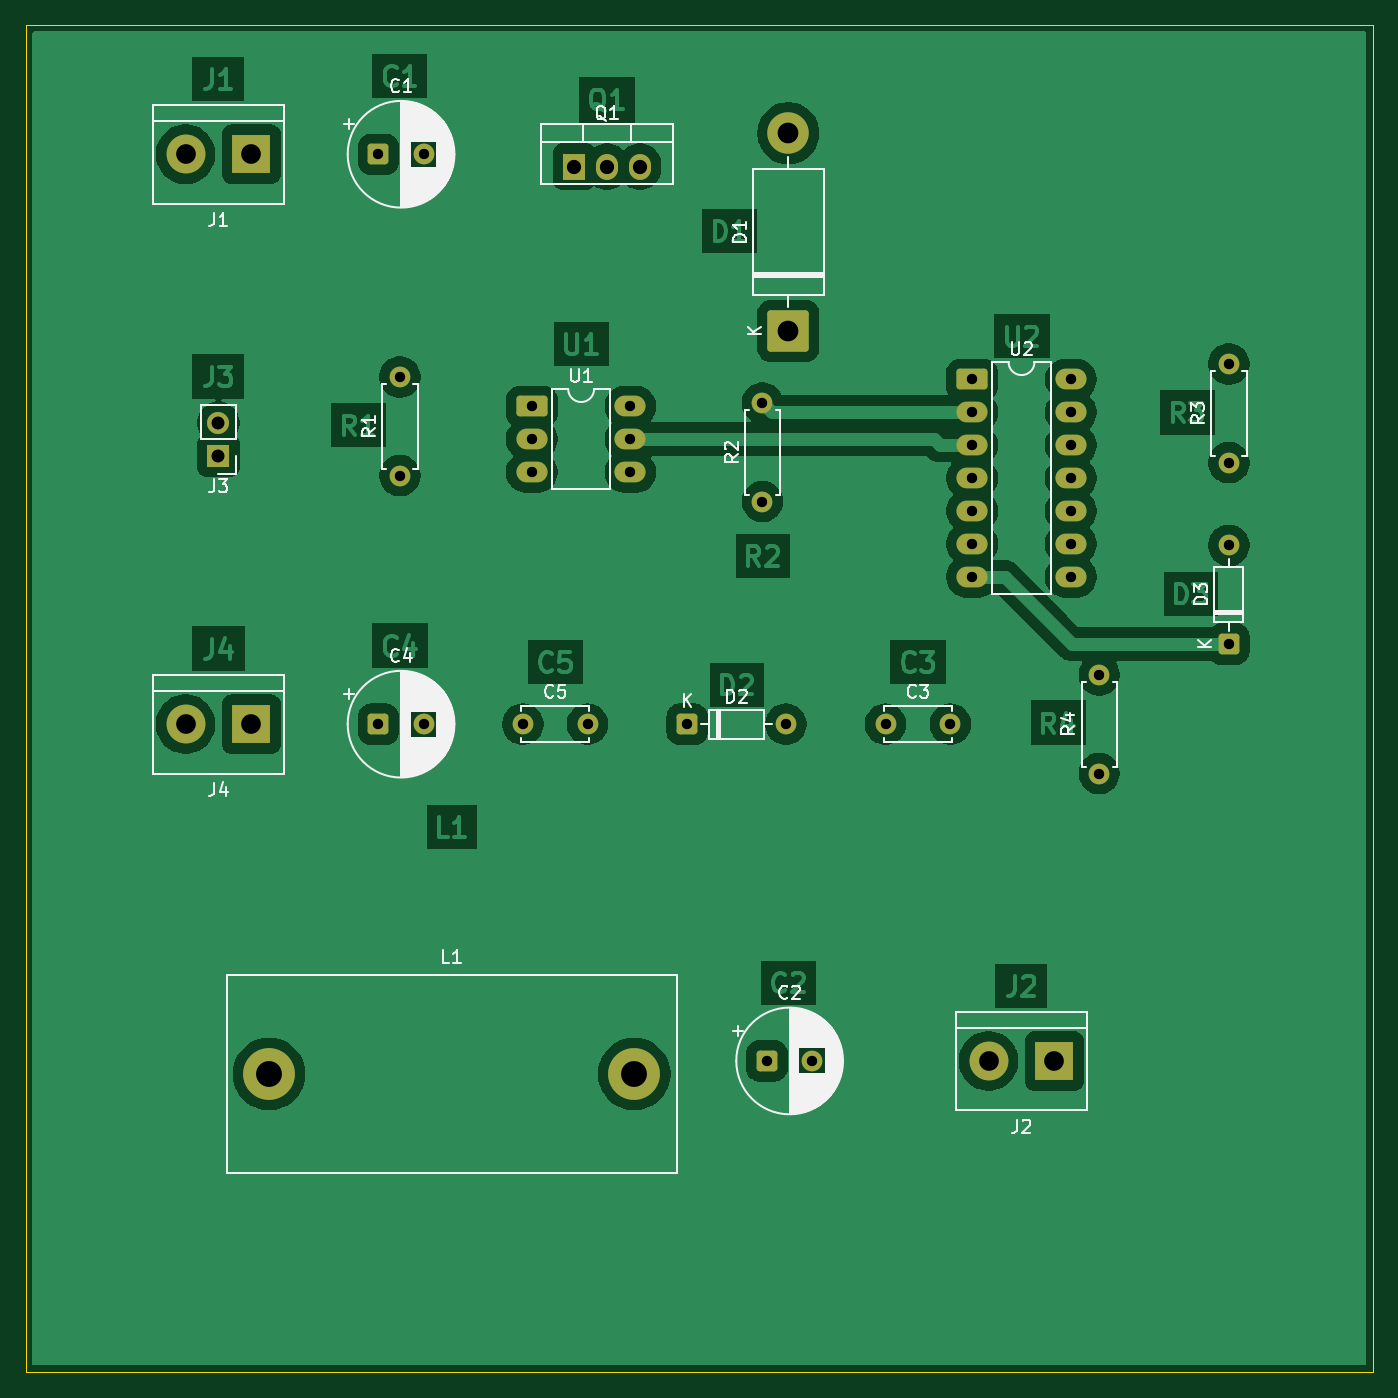
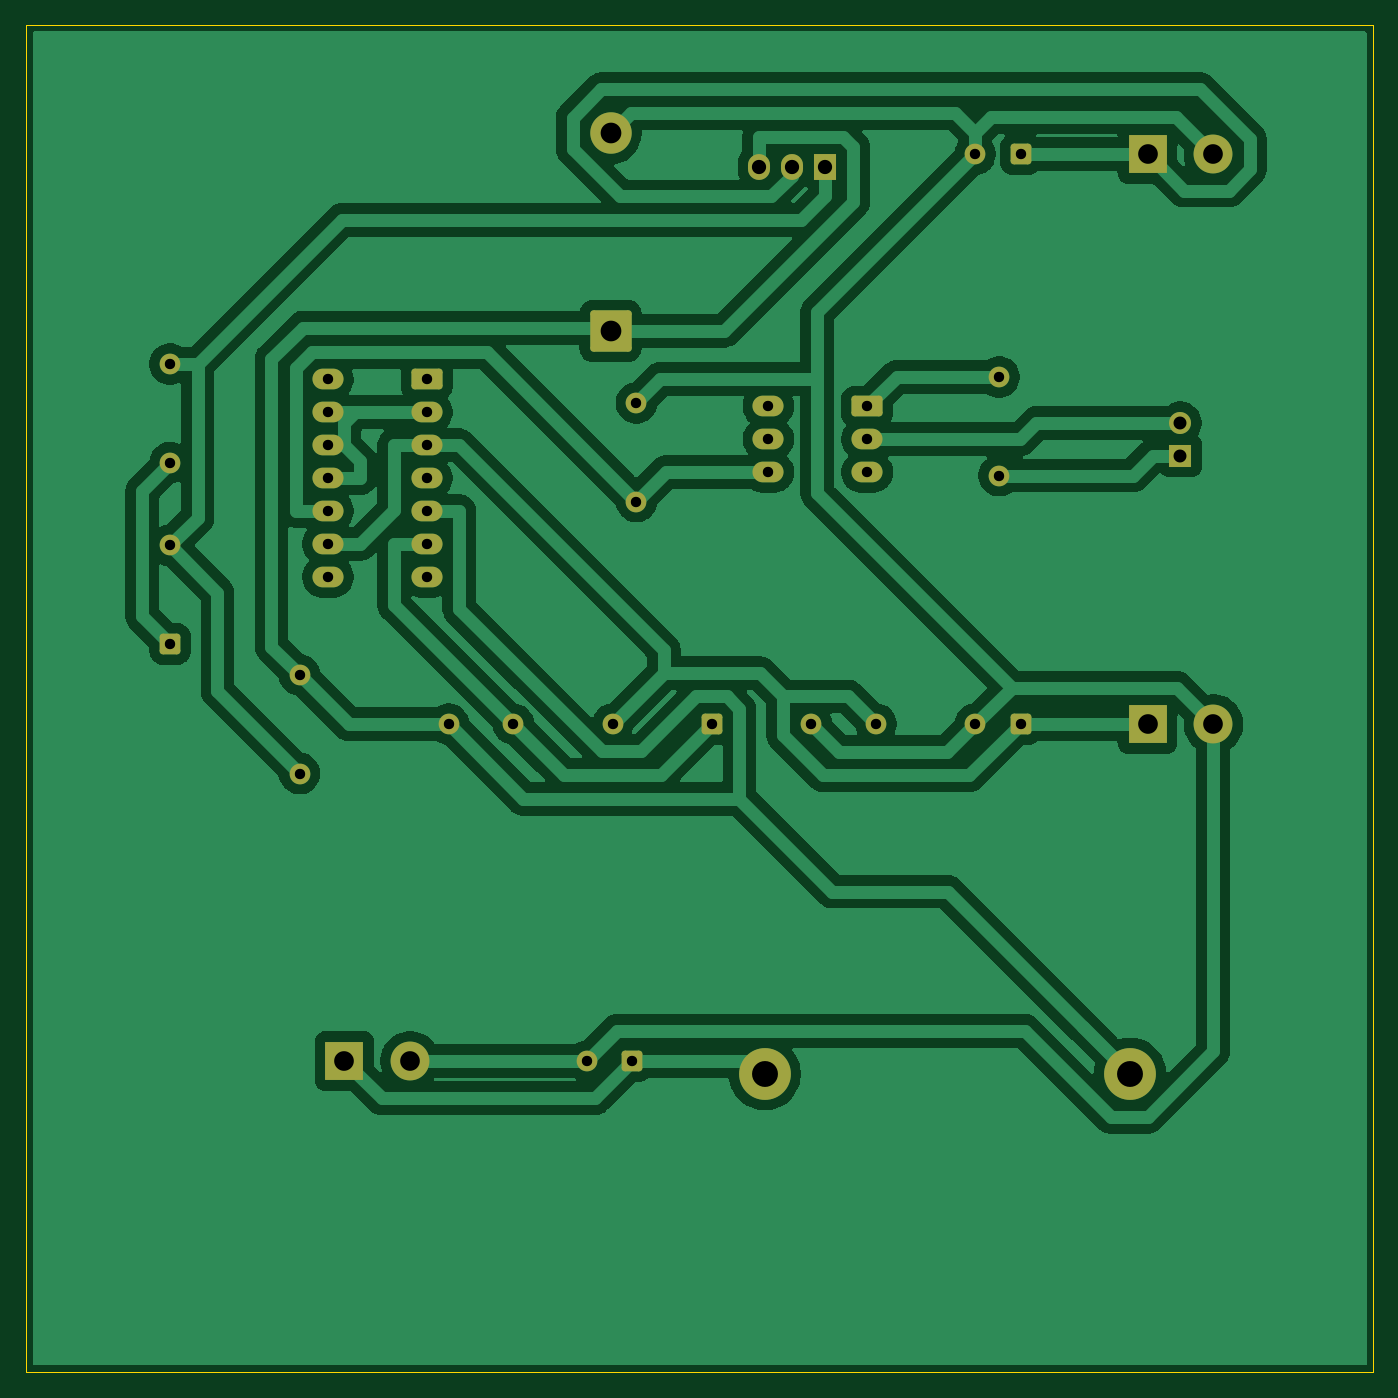
Circuit board: 7 layer files. Board 104.0 x 104.0 mm.
- bottom_copper: mppt_buck-B_Cu.gbl (78071 bytes)
- bottom_mask: mppt_buck-B_Mask.gbs (3530 bytes)
- outline: mppt_buck-Edge_Cuts.gm1 (606 bytes)
- top_copper: mppt_buck-F_Cu.gtl (102508 bytes)
- top_mask: mppt_buck-F_Mask.gts (3530 bytes)
- top_silk: mppt_buck-F_Silkscreen.gto (47566 bytes)
- drill: mppt_buck.drl (1554 bytes)

=== bottom_copper: mppt_buck-B_Cu.gbl (78071 bytes, source omitted) ===
=== bottom_mask: mppt_buck-B_Mask.gbs ===
%TF.GenerationSoftware,KiCad,Pcbnew,9.0.4*%
%TF.CreationDate,2026-06-18T15:54:00+02:00*%
%TF.ProjectId,mppt_buck,6d707074-5f62-4756-936b-2e6b69636164,rev?*%
%TF.SameCoordinates,Original*%
%TF.FileFunction,Soldermask,Bot*%
%TF.FilePolarity,Negative*%
%FSLAX46Y46*%
G04 Gerber Fmt 4.6, Leading zero omitted, Abs format (unit mm)*
G04 Created by KiCad (PCBNEW 9.0.4) date 2026-06-18 15:54:00*
%MOMM*%
%LPD*%
G01*
G04 APERTURE LIST*
G04 Aperture macros list*
%AMRoundRect*
0 Rectangle with rounded corners*
0 $1 Rounding radius*
0 $2 $3 $4 $5 $6 $7 $8 $9 X,Y pos of 4 corners*
0 Add a 4 corners polygon primitive as box body*
4,1,4,$2,$3,$4,$5,$6,$7,$8,$9,$2,$3,0*
0 Add four circle primitives for the rounded corners*
1,1,$1+$1,$2,$3*
1,1,$1+$1,$4,$5*
1,1,$1+$1,$6,$7*
1,1,$1+$1,$8,$9*
0 Add four rect primitives between the rounded corners*
20,1,$1+$1,$2,$3,$4,$5,0*
20,1,$1+$1,$4,$5,$6,$7,0*
20,1,$1+$1,$6,$7,$8,$9,0*
20,1,$1+$1,$8,$9,$2,$3,0*%
G04 Aperture macros list end*
%ADD10RoundRect,0.250000X0.550000X-0.550000X0.550000X0.550000X-0.550000X0.550000X-0.550000X-0.550000X0*%
%ADD11C,1.600000*%
%ADD12RoundRect,0.250000X-0.550000X-0.550000X0.550000X-0.550000X0.550000X0.550000X-0.550000X0.550000X0*%
%ADD13RoundRect,0.250000X-0.950000X-0.550000X0.950000X-0.550000X0.950000X0.550000X-0.950000X0.550000X0*%
%ADD14O,2.400000X1.600000*%
%ADD15RoundRect,0.250000X1.350000X-1.350000X1.350000X1.350000X-1.350000X1.350000X-1.350000X-1.350000X0*%
%ADD16C,3.200000*%
%ADD17C,4.000000*%
%ADD18R,3.000000X3.000000*%
%ADD19C,3.000000*%
%ADD20R,1.700000X1.700000*%
%ADD21C,1.700000*%
%ADD22R,1.700000X2.000000*%
%ADD23O,1.700000X2.000000*%
G04 APERTURE END LIST*
D10*
%TO.C,D3*%
X112875000Y-67797500D03*
D11*
X112875000Y-60177500D03*
%TD*%
%TO.C,R2*%
X76875000Y-56797500D03*
X76875000Y-49177500D03*
%TD*%
%TO.C,C5*%
X58375000Y-73987500D03*
X63375000Y-73987500D03*
%TD*%
%TO.C,R3*%
X112875000Y-53797500D03*
X112875000Y-46177500D03*
%TD*%
D12*
%TO.C,C2*%
X77222300Y-99987500D03*
D11*
X80722300Y-99987500D03*
%TD*%
D13*
%TO.C,U2*%
X93065000Y-47367500D03*
D14*
X93065000Y-49907500D03*
X93065000Y-52447500D03*
X93065000Y-54987500D03*
X93065000Y-57527500D03*
X93065000Y-60067500D03*
X93065000Y-62607500D03*
X100685000Y-62607500D03*
X100685000Y-60067500D03*
X100685000Y-57527500D03*
X100685000Y-54987500D03*
X100685000Y-52447500D03*
X100685000Y-49907500D03*
X100685000Y-47367500D03*
%TD*%
D15*
%TO.C,D1*%
X78875000Y-43607500D03*
D16*
X78875000Y-28367500D03*
%TD*%
D11*
%TO.C,C3*%
X86375000Y-73987500D03*
X91375000Y-73987500D03*
%TD*%
D17*
%TO.C,L1*%
X38775000Y-100987500D03*
X66975000Y-100987500D03*
%TD*%
D12*
%TO.C,D2*%
X71065000Y-73987500D03*
D11*
X78685000Y-73987500D03*
%TD*%
D18*
%TO.C,J4*%
X37415000Y-73987500D03*
D19*
X32335000Y-73987500D03*
%TD*%
D18*
%TO.C,J1*%
X37415000Y-29987500D03*
D19*
X32335000Y-29987500D03*
%TD*%
D12*
%TO.C,C1*%
X47222300Y-29987500D03*
D11*
X50722300Y-29987500D03*
%TD*%
D20*
%TO.C,J3*%
X34875000Y-53262500D03*
D21*
X34875000Y-50722500D03*
%TD*%
D13*
%TO.C,U1*%
X59065000Y-49447500D03*
D14*
X59065000Y-51987500D03*
X59065000Y-54527500D03*
X66685000Y-54527500D03*
X66685000Y-51987500D03*
X66685000Y-49447500D03*
%TD*%
D12*
%TO.C,C4*%
X47222300Y-73987500D03*
D11*
X50722300Y-73987500D03*
%TD*%
D22*
%TO.C,Q1*%
X62335000Y-30937500D03*
D23*
X64875000Y-30937500D03*
X67415000Y-30937500D03*
%TD*%
D11*
%TO.C,R1*%
X48875000Y-54797500D03*
X48875000Y-47177500D03*
%TD*%
D18*
%TO.C,J2*%
X99415000Y-99987500D03*
D19*
X94335000Y-99987500D03*
%TD*%
D11*
%TO.C,R4*%
X102875000Y-77797500D03*
X102875000Y-70177500D03*
%TD*%
M02*

=== outline: mppt_buck-Edge_Cuts.gm1 ===
%TF.GenerationSoftware,KiCad,Pcbnew,9.0.4*%
%TF.CreationDate,2026-06-18T15:54:00+02:00*%
%TF.ProjectId,mppt_buck,6d707074-5f62-4756-936b-2e6b69636164,rev?*%
%TF.SameCoordinates,Original*%
%TF.FileFunction,Profile,NP*%
%FSLAX46Y46*%
G04 Gerber Fmt 4.6, Leading zero omitted, Abs format (unit mm)*
G04 Created by KiCad (PCBNEW 9.0.4) date 2026-06-18 15:54:00*
%MOMM*%
%LPD*%
G01*
G04 APERTURE LIST*
%TA.AperFunction,Profile*%
%ADD10C,0.100000*%
%TD*%
G04 APERTURE END LIST*
D10*
X20000000Y-20000000D02*
X124000000Y-20000000D01*
X124000000Y-124000000D01*
X20000000Y-124000000D01*
X20000000Y-20000000D01*
M02*

=== top_copper: mppt_buck-F_Cu.gtl (102508 bytes, source omitted) ===
=== top_mask: mppt_buck-F_Mask.gts ===
%TF.GenerationSoftware,KiCad,Pcbnew,9.0.4*%
%TF.CreationDate,2026-06-18T15:54:00+02:00*%
%TF.ProjectId,mppt_buck,6d707074-5f62-4756-936b-2e6b69636164,rev?*%
%TF.SameCoordinates,Original*%
%TF.FileFunction,Soldermask,Top*%
%TF.FilePolarity,Negative*%
%FSLAX46Y46*%
G04 Gerber Fmt 4.6, Leading zero omitted, Abs format (unit mm)*
G04 Created by KiCad (PCBNEW 9.0.4) date 2026-06-18 15:54:00*
%MOMM*%
%LPD*%
G01*
G04 APERTURE LIST*
G04 Aperture macros list*
%AMRoundRect*
0 Rectangle with rounded corners*
0 $1 Rounding radius*
0 $2 $3 $4 $5 $6 $7 $8 $9 X,Y pos of 4 corners*
0 Add a 4 corners polygon primitive as box body*
4,1,4,$2,$3,$4,$5,$6,$7,$8,$9,$2,$3,0*
0 Add four circle primitives for the rounded corners*
1,1,$1+$1,$2,$3*
1,1,$1+$1,$4,$5*
1,1,$1+$1,$6,$7*
1,1,$1+$1,$8,$9*
0 Add four rect primitives between the rounded corners*
20,1,$1+$1,$2,$3,$4,$5,0*
20,1,$1+$1,$4,$5,$6,$7,0*
20,1,$1+$1,$6,$7,$8,$9,0*
20,1,$1+$1,$8,$9,$2,$3,0*%
G04 Aperture macros list end*
%ADD10RoundRect,0.250000X0.550000X-0.550000X0.550000X0.550000X-0.550000X0.550000X-0.550000X-0.550000X0*%
%ADD11C,1.600000*%
%ADD12RoundRect,0.250000X-0.550000X-0.550000X0.550000X-0.550000X0.550000X0.550000X-0.550000X0.550000X0*%
%ADD13RoundRect,0.250000X-0.950000X-0.550000X0.950000X-0.550000X0.950000X0.550000X-0.950000X0.550000X0*%
%ADD14O,2.400000X1.600000*%
%ADD15RoundRect,0.250000X1.350000X-1.350000X1.350000X1.350000X-1.350000X1.350000X-1.350000X-1.350000X0*%
%ADD16C,3.200000*%
%ADD17C,4.000000*%
%ADD18R,3.000000X3.000000*%
%ADD19C,3.000000*%
%ADD20R,1.700000X1.700000*%
%ADD21C,1.700000*%
%ADD22R,1.700000X2.000000*%
%ADD23O,1.700000X2.000000*%
G04 APERTURE END LIST*
D10*
%TO.C,D3*%
X112875000Y-67797500D03*
D11*
X112875000Y-60177500D03*
%TD*%
%TO.C,R2*%
X76875000Y-56797500D03*
X76875000Y-49177500D03*
%TD*%
%TO.C,C5*%
X58375000Y-73987500D03*
X63375000Y-73987500D03*
%TD*%
%TO.C,R3*%
X112875000Y-53797500D03*
X112875000Y-46177500D03*
%TD*%
D12*
%TO.C,C2*%
X77222300Y-99987500D03*
D11*
X80722300Y-99987500D03*
%TD*%
D13*
%TO.C,U2*%
X93065000Y-47367500D03*
D14*
X93065000Y-49907500D03*
X93065000Y-52447500D03*
X93065000Y-54987500D03*
X93065000Y-57527500D03*
X93065000Y-60067500D03*
X93065000Y-62607500D03*
X100685000Y-62607500D03*
X100685000Y-60067500D03*
X100685000Y-57527500D03*
X100685000Y-54987500D03*
X100685000Y-52447500D03*
X100685000Y-49907500D03*
X100685000Y-47367500D03*
%TD*%
D15*
%TO.C,D1*%
X78875000Y-43607500D03*
D16*
X78875000Y-28367500D03*
%TD*%
D11*
%TO.C,C3*%
X86375000Y-73987500D03*
X91375000Y-73987500D03*
%TD*%
D17*
%TO.C,L1*%
X38775000Y-100987500D03*
X66975000Y-100987500D03*
%TD*%
D12*
%TO.C,D2*%
X71065000Y-73987500D03*
D11*
X78685000Y-73987500D03*
%TD*%
D18*
%TO.C,J4*%
X37415000Y-73987500D03*
D19*
X32335000Y-73987500D03*
%TD*%
D18*
%TO.C,J1*%
X37415000Y-29987500D03*
D19*
X32335000Y-29987500D03*
%TD*%
D12*
%TO.C,C1*%
X47222300Y-29987500D03*
D11*
X50722300Y-29987500D03*
%TD*%
D20*
%TO.C,J3*%
X34875000Y-53262500D03*
D21*
X34875000Y-50722500D03*
%TD*%
D13*
%TO.C,U1*%
X59065000Y-49447500D03*
D14*
X59065000Y-51987500D03*
X59065000Y-54527500D03*
X66685000Y-54527500D03*
X66685000Y-51987500D03*
X66685000Y-49447500D03*
%TD*%
D12*
%TO.C,C4*%
X47222300Y-73987500D03*
D11*
X50722300Y-73987500D03*
%TD*%
D22*
%TO.C,Q1*%
X62335000Y-30937500D03*
D23*
X64875000Y-30937500D03*
X67415000Y-30937500D03*
%TD*%
D11*
%TO.C,R1*%
X48875000Y-54797500D03*
X48875000Y-47177500D03*
%TD*%
D18*
%TO.C,J2*%
X99415000Y-99987500D03*
D19*
X94335000Y-99987500D03*
%TD*%
D11*
%TO.C,R4*%
X102875000Y-77797500D03*
X102875000Y-70177500D03*
%TD*%
M02*

=== top_silk: mppt_buck-F_Silkscreen.gto (47566 bytes, source omitted) ===
=== drill: mppt_buck.drl ===
M48
; DRILL file {KiCad 9.0.4} date 2026-06-18T15:54:00+0200
; FORMAT={-:-/ absolute / metric / decimal}
; #@! TF.CreationDate,2026-06-18T15:54:00+02:00
; #@! TF.GenerationSoftware,Kicad,Pcbnew,9.0.4
; #@! TF.FileFunction,MixedPlating,1,2
FMAT,2
METRIC
; #@! TA.AperFunction,Plated,PTH,ComponentDrill
T1C0.800
; #@! TA.AperFunction,Plated,PTH,ComponentDrill
T2C1.000
; #@! TA.AperFunction,Plated,PTH,ComponentDrill
T3C1.100
; #@! TA.AperFunction,Plated,PTH,ComponentDrill
T4C1.520
; #@! TA.AperFunction,Plated,PTH,ComponentDrill
T5C1.600
; #@! TA.AperFunction,Plated,PTH,ComponentDrill
T6C2.000
%
G90
G05
T1
X47.222Y-29.987
X47.222Y-73.987
X48.875Y-47.177
X48.875Y-54.797
X50.722Y-29.987
X50.722Y-73.987
X58.375Y-73.987
X59.065Y-49.447
X59.065Y-51.987
X59.065Y-54.527
X63.375Y-73.987
X66.685Y-49.447
X66.685Y-51.987
X66.685Y-54.527
X71.065Y-73.987
X76.875Y-49.177
X76.875Y-56.797
X77.222Y-99.987
X78.685Y-73.987
X80.722Y-99.987
X86.375Y-73.987
X91.375Y-73.987
X93.065Y-47.367
X93.065Y-49.907
X93.065Y-52.447
X93.065Y-54.987
X93.065Y-57.527
X93.065Y-60.067
X93.065Y-62.607
X100.685Y-47.367
X100.685Y-49.907
X100.685Y-52.447
X100.685Y-54.987
X100.685Y-57.527
X100.685Y-60.067
X100.685Y-62.607
X102.875Y-70.177
X102.875Y-77.797
X112.875Y-46.177
X112.875Y-53.797
X112.875Y-60.177
X112.875Y-67.797
T2
X34.875Y-50.722
X34.875Y-53.262
T3
X62.335Y-30.938
X64.875Y-30.938
X67.415Y-30.938
T4
X32.335Y-29.987
X32.335Y-73.987
X37.415Y-29.987
X37.415Y-73.987
X94.335Y-99.987
X99.415Y-99.987
T5
X78.875Y-28.367
X78.875Y-43.607
T6
X38.775Y-100.987
X66.975Y-100.987
M30
